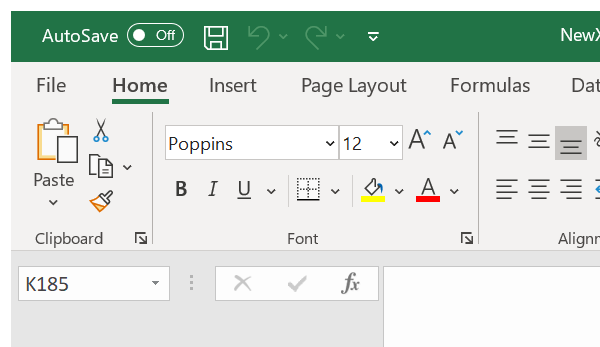
Task: ITO Rc Project Citrix Version
Workflow: BudgetDatasheet2

Step 1: Attach Window 'excel.exe NewXLSforBUDG...' on the element in window 'NewXLSforBUDGETTING *' (excel.exe)

Step 2: click on the element 'File Tab' (no picture)

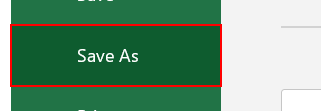
Step 3: click on the element 'Save As'
